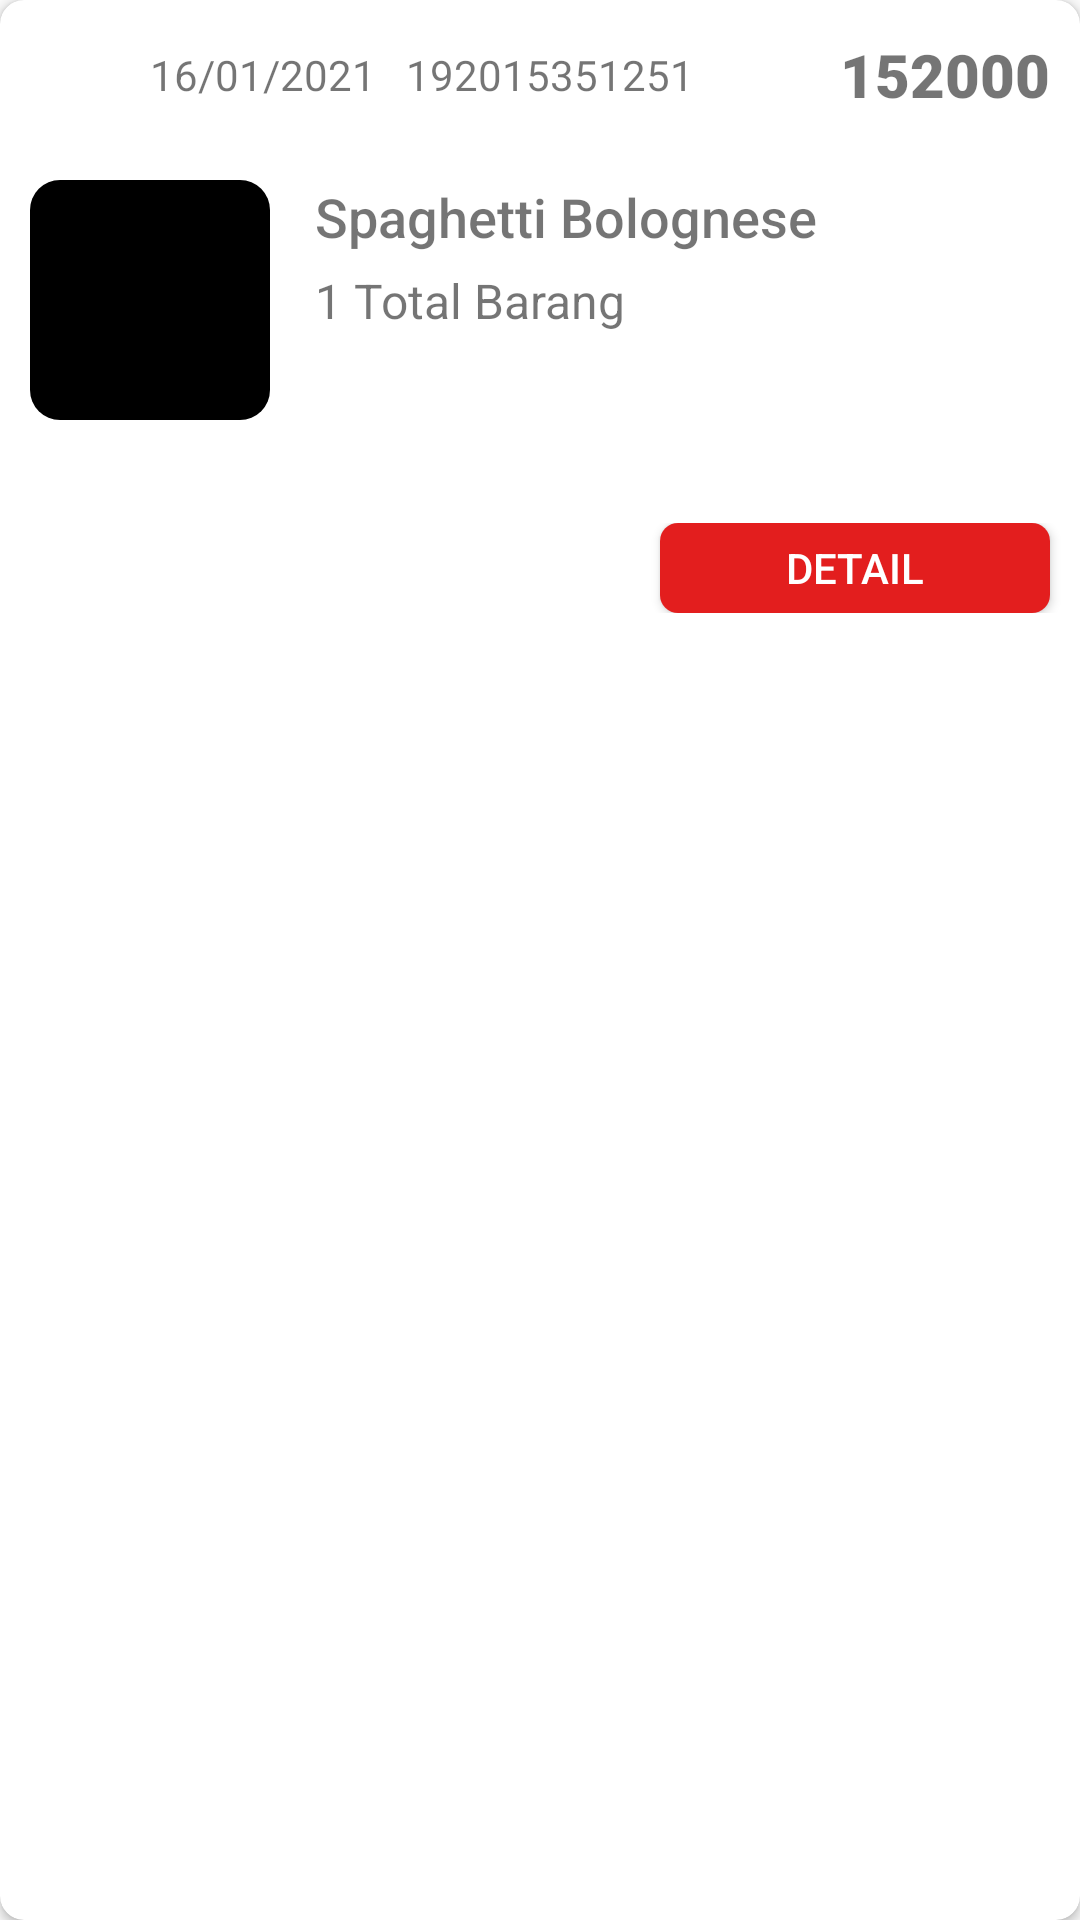

Layout XML and referenced resources for this Android screen:
<!-- AndroidManifest.xml: application theme AppTheme -->
<!-- res/layout/history_item.xml -->
<?xml version="1.0" encoding="utf-8"?>
<androidx.cardview.widget.CardView xmlns:android="http://schemas.android.com/apk/res/android"
    android:layout_width="370dp"
    android:layout_height="200dp"
    xmlns:app="http://schemas.android.com/apk/res-auto"
    app:cardCornerRadius="8dp"
    android:layout_marginTop="10dp"
    android:layout_marginLeft="10dp">
    <RelativeLayout
        android:layout_width="match_parent"
        android:layout_height="match_parent">
        <LinearLayout
            android:id="@+id/containertanggal"
            android:layout_width="match_parent"
            android:layout_height="wrap_content"
            android:orientation="horizontal"
            android:layout_marginLeft="10dp"
            android:layout_marginTop="10dp">
            <ImageView
                android:id="@+id/imgstatus"
                android:layout_width="30dp"
                android:layout_height="30dp"
                android:background="@drawable/corner"/>
            <TextView
                android:id="@+id/tanggalhistory"
                android:layout_width="wrap_content"
                android:layout_height="wrap_content"
                android:text="16/01/2021"
                android:layout_marginLeft="10dp"
                android:layout_gravity="center"/>
            <TextView
                android:id="@+id/idtransaksi"
                android:layout_width="wrap_content"
                android:layout_height="wrap_content"
                android:layout_marginLeft="10dp"
                android:layout_gravity="center"
                android:text="192015351251"/>

            <TextView
                android:id="@+id/totalhargahistory"
                android:layout_width="match_parent"
                android:layout_height="wrap_content"
                android:layout_gravity="center"
                android:layout_marginRight="10dp"
                android:fontFamily="sans-serif-black"
                android:gravity="right"
                android:text="152000"
                android:textSize="20dp" />

        </LinearLayout>
        <LinearLayout
            android:id="@+id/content_history"
            android:layout_width="wrap_content"
            android:layout_height="wrap_content"
            android:orientation="horizontal"
            android:layout_below="@id/containertanggal"
            android:layout_marginTop="20dp"
            android:layout_marginLeft="10dp">
            <ImageView
                android:id="@+id/imgHistory"
                android:layout_width="80dp"
                android:layout_height="80dp"
                android:background="@drawable/historyimg"/>

            <LinearLayout
                android:layout_width="wrap_content"
                android:layout_height="wrap_content"
                android:orientation="vertical"
                android:layout_marginLeft="15dp">

                <TextView
                    android:id="@+id/namamakanan_history"
                    android:layout_width="wrap_content"
                    android:layout_height="wrap_content"
                    android:fontFamily="sans-serif-medium"
                    android:text="Spaghetti Bolognese"
                    android:textSize="18dp" />
                <TextView
                    android:id="@+id/jumlahmakanan_history"
                    android:layout_width="wrap_content"
                    android:layout_height="wrap_content"
                    android:layout_marginTop="5dp"
                    android:text="1 Total Barang"
                    android:textSize="16dp"/>
                <TextView
                    android:visibility="invisible"
                    android:id="@+id/statustext"
                    android:layout_width="wrap_content"
                    android:layout_height="wrap_content"
                    android:layout_marginTop="5dp"
                    android:text="Berhasil"
                    android:textSize="16dp"/>

                <TextView
                    android:visibility="invisible"
                    android:id="@+id/statustext"
                    android:layout_width="wrap_content"
                    android:layout_height="wrap_content"
                    android:layout_marginTop="5dp"
                    android:text="Berhasil"
                    android:textSize="16dp"/>

            </LinearLayout>
        </LinearLayout>

        <LinearLayout
            android:layout_below="@id/content_history"
            android:layout_width="match_parent"
            android:layout_height="wrap_content"
            android:layout_marginTop="10dp"
            android:gravity="right">
            <Button
                android:id="@+id/button_detail"
                android:background="@drawable/background_history"
                android:layout_width="130dp"
                android:layout_height="30dp"
                android:text="Detail"
                android:textColor="@color/white"
                android:layout_marginRight="10dp"/>
        </LinearLayout>

    </RelativeLayout>

</androidx.cardview.widget.CardView>
<!-- resources referenced by this layout -->
<resources>
  <!-- drawable background_history (drawable) -->
  <?xml version="1.0" encoding="utf-8"?>
  <selector xmlns:android="http://schemas.android.com/apk/res/android">
      <item>
          <shape android:shape="rectangle">
              <corners android:radius="6dp"/>
              <solid android:color="#E31E1E"/>
          </shape>
      </item>
  </selector>
  <!-- drawable corner (drawable) -->
  <?xml version="1.0" encoding="utf-8"?>
  <selector xmlns:android="http://schemas.android.com/apk/res/android">
  <item>
      <shape android:shape="oval">
          <corners android:radius="30px"/>
          <solid android:color="@color/white"/>
      </shape>
  </item>
  </selector>
  <!-- drawable historyimg (drawable) -->
  <?xml version="1.0" encoding="utf-8"?>
  <selector xmlns:android="http://schemas.android.com/apk/res/android">
  <item>
      <shape android:shape="rectangle">
          <corners android:radius="10dp"/>
          <solid android:color="@color/black"/>
      </shape>
  </item>
  </selector>
  <style name="AppTheme" parent="Theme.AppCompat.Light.DarkActionBar">
          <item name="windowNoTitle">true</item>
      </style>
  <!-- not gathered from this repository: default colours our renderer supplied (Android Studio template values) -->
  <color name="black">#FF000000</color>
  <color name="white">#FFFFFFFF</color>
</resources>
